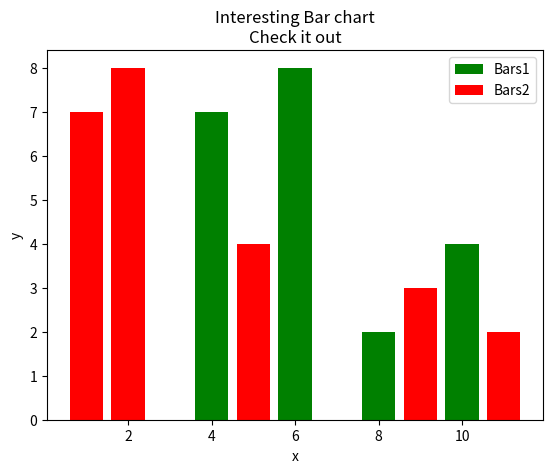

Reproduce this figure in Python.
import matplotlib.pyplot as plt

x = [2, 4, 6, 8, 10]
y = [6, 7, 8, 2, 4]

x2 = [1, 2, 5, 9, 11]
y2 = [7, 8, 4, 3, 2]

plt.bar(x, y, label='Bars1', color='g')
plt.bar(x2, y2, label='Bars2', color='r')
plt.xlabel('x')
plt.ylabel('y')
plt.title('Interesting Bar chart\nCheck it out')
plt.legend()
plt.show()
